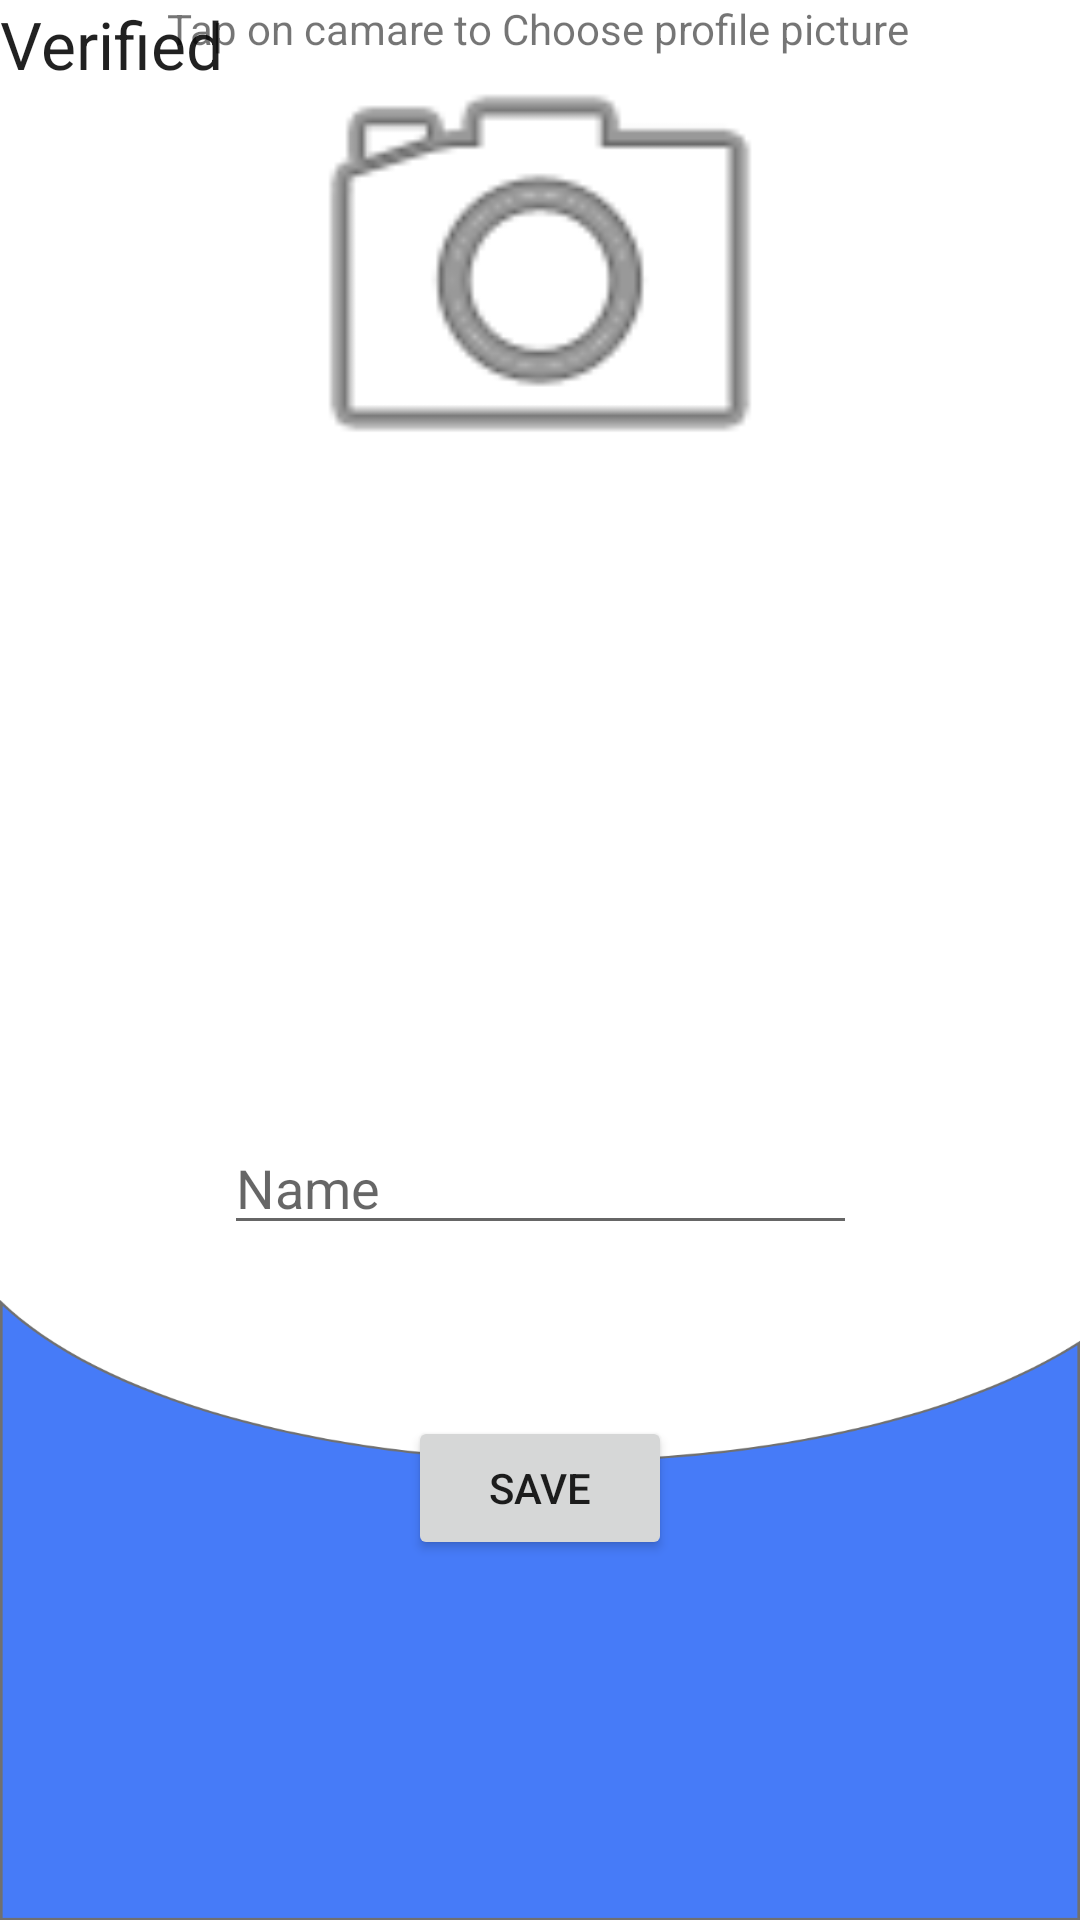

The Android layout XML behind this screen, and the referenced resources:
<!-- AndroidManifest.xml: application theme AppTheme -->
<!-- res/layout/activity_profile.xml -->
<?xml version="1.0" encoding="utf-8"?>
<androidx.constraintlayout.widget.ConstraintLayout xmlns:android="http://schemas.android.com/apk/res/android"
    xmlns:app="http://schemas.android.com/apk/res-auto"
    xmlns:tools="http://schemas.android.com/tools"
    android:layout_width="match_parent"
    android:layout_height="match_parent"
    tools:context=".Profile"
    android:background="@drawable/backgrounddonor">


    <ImageView
        android:id="@+id/imageViewprofile"
        android:layout_width="204dp"
        android:layout_height="181dp"
        app:layout_constraintEnd_toEndOf="parent"
        app:layout_constraintStart_toStartOf="parent"
        app:srcCompat="@android:drawable/ic_menu_camera"
        tools:ignore="MissingConstraints"
        tools:layout_editor_absoluteY="57dp" />

    <ProgressBar
        android:id="@+id/progressbarprofile"
        android:layout_width="wrap_content"
        android:layout_height="wrap_content"
        android:layout_centerHorizontal="true"
        android:layout_centerVertical="true"
        android:visibility="gone"
        tools:ignore="MissingConstraints"></ProgressBar>


    <TextView
        android:id="@+id/textView3"
        android:layout_width="wrap_content"
        android:layout_height="wrap_content"


        android:text="Tap on camare to Choose profile picture"
        app:layout_constraintEnd_toEndOf="parent"
        app:layout_constraintHorizontal_bias="0.496"
        app:layout_constraintStart_toStartOf="parent"
        tools:ignore="MissingConstraints"
        tools:layout_editor_absoluteY="277dp" />

    <TextView
        android:id="@+id/textViewVerified"
        android:layout_width="match_parent"
        android:layout_height="wrap_content"
        android:text="Verified"
        android:textAppearance="@style/TextAppearance.AppCompat.Large"
        tools:ignore="MissingConstraints"
        tools:layout_editor_absoluteX="0dp"
        tools:layout_editor_absoluteY="0dp" />

    <EditText
        android:id="@+id/editTextprofile"
        android:layout_width="211dp"
        android:layout_height="40dp"

        android:layout_alignParentStart="true"
        android:layout_alignParentTop="true"
        android:layout_alignParentEnd="true"
        android:layout_alignParentBottom="true"
        android:layout_marginTop="150dp"
        android:ems="10"
        android:hint="Name"
        android:inputType="textPersonName"
        app:layout_constraintBottom_toBottomOf="parent"
        app:layout_constraintEnd_toEndOf="parent"
        app:layout_constraintStart_toStartOf="parent"
        app:layout_constraintTop_toTopOf="parent" />


    <Button
        android:id="@+id/buttonsave"
        android:layout_width="wrap_content"
        android:layout_height="wrap_content"
        android:layout_marginStart="162dp"
        android:layout_marginTop="193dp"
        android:layout_marginEnd="162dp"
        android:layout_marginBottom="120dp"
        android:text="Save"
        app:layout_constraintBottom_toBottomOf="parent"
        app:layout_constraintEnd_toEndOf="parent"
        app:layout_constraintStart_toStartOf="parent" />

</androidx.constraintlayout.widget.ConstraintLayout>
<!-- resources referenced by this layout -->
<resources>
  <!-- drawable backgrounddonor: png bitmap (drawable-hdpi, 21880 bytes) -->
  <style name="AppTheme" parent="Theme.AppCompat.Light.DarkActionBar">
          
          <item name="colorPrimary">@color/colorPrimary</item>
          <item name="colorPrimaryDark">@color/colorPrimaryDark</item>
          <item name="colorAccent">@color/colorAccent</item>
      </style>
  <color name="colorPrimary">#467BF8</color>
  <color name="colorPrimaryDark">#0288D1</color>
  <color name="colorAccent">#03A9F4</color>
</resources>
